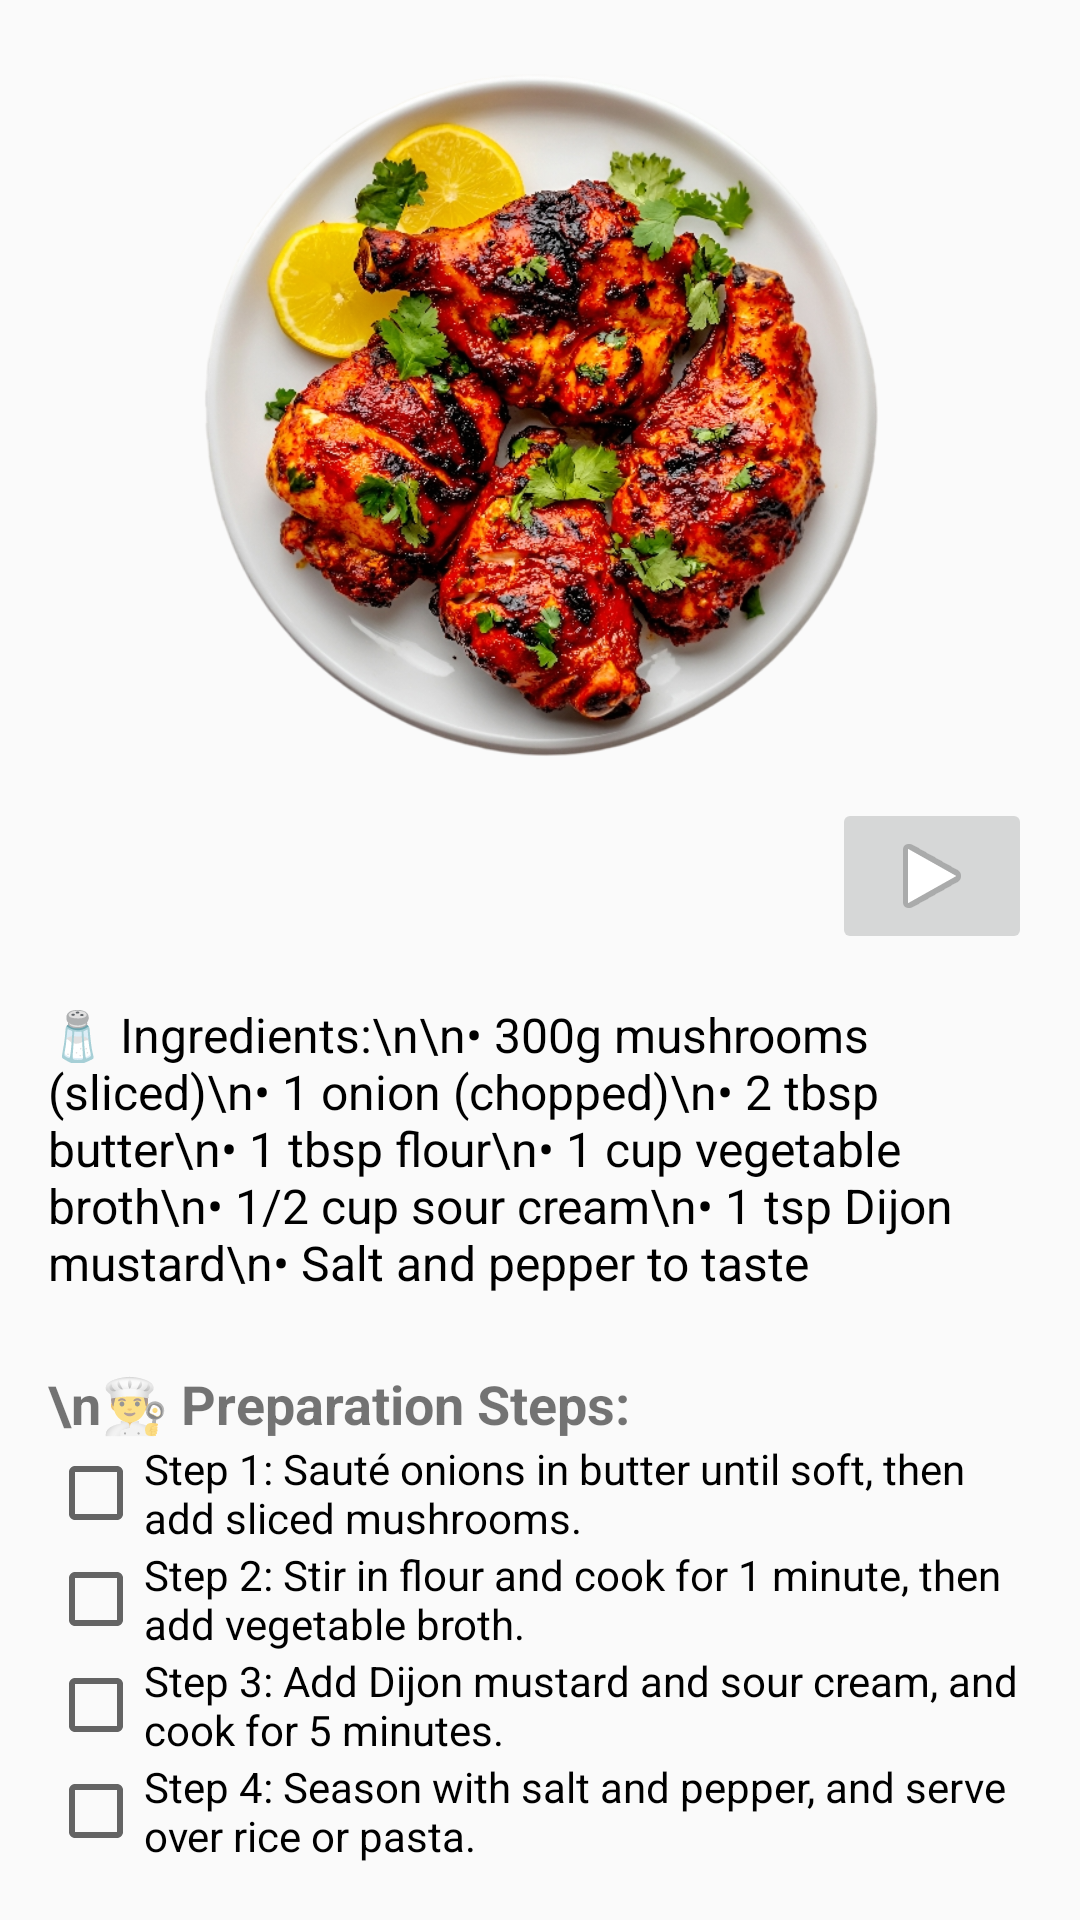

The Android layout XML behind this screen, and the referenced resources:
<!-- AndroidManifest.xml: application theme Theme.MakeyourfoodKartik -->
<!-- res/layout/activity_mushroom_stroganoff.xml -->
<?xml version="1.0" encoding="utf-8"?>
<ScrollView xmlns:android="http://schemas.android.com/apk/res/android"
    android:layout_width="match_parent"
    android:layout_height="match_parent"
    xmlns:app="http://schemas.android.com/apk/res-auto">

    <LinearLayout
        android:orientation="vertical"
        android:layout_width="match_parent"
        android:layout_height="wrap_content"
        android:padding="16dp"
        android:gravity="center_horizontal">

        
        <ImageView
            android:id="@+id/mushroom_stroganoff_image"
            android:layout_width="250dp"
            android:layout_height="250dp"
            android:src="@drawable/tandoorichicken"
            android:scaleType="centerCrop"
            android:contentDescription="Mushroom Stroganoff" />
        <RelativeLayout xmlns:android="http://schemas.android.com/apk/res/android"
            android:layout_width="match_parent"
            android:layout_height="match_parent">

            <ImageButton
                android:id="@+id/imageButton"
                android:layout_width="200px"
                android:layout_height="wrap_content"
                app:srcCompat="@android:drawable/ic_media_play"
                android:layout_alignParentEnd="true"
                android:layout_alignParentTop="true" />

        </RelativeLayout>


        
        <TextView
            android:id="@+id/mushroom_stroganoff_ingredients"
            android:layout_width="match_parent"
            android:layout_height="wrap_content"
            android:text="🧂 Ingredients:\n\n• 300g mushrooms (sliced)\n• 1 onion (chopped)\n• 2 tbsp butter\n• 1 tbsp flour\n• 1 cup vegetable broth\n• 1/2 cup sour cream\n• 1 tsp Dijon mustard\n• Salt and pepper to taste"
            android:paddingTop="16dp"
            android:textSize="16sp"
            android:textColor="#000000" />

        
        <TextView
            android:layout_width="match_parent"
            android:layout_height="wrap_content"
            android:text="\n👨‍🍳 Preparation Steps:"
            android:textSize="18sp"
            android:textStyle="bold"
            android:paddingTop="24dp" />

        
        <CheckBox
            android:layout_width="wrap_content"
            android:layout_height="wrap_content"
            android:text="Step 1: Sauté onions in butter until soft, then add sliced mushrooms." />

        <CheckBox
            android:layout_width="wrap_content"
            android:layout_height="wrap_content"
            android:text="Step 2: Stir in flour and cook for 1 minute, then add vegetable broth." />

        <CheckBox
            android:layout_width="wrap_content"
            android:layout_height="wrap_content"
            android:text="Step 3: Add Dijon mustard and sour cream, and cook for 5 minutes." />

        <CheckBox
            android:layout_width="wrap_content"
            android:layout_height="wrap_content"
            android:text="Step 4: Season with salt and pepper, and serve over rice or pasta." />
    </LinearLayout>
</ScrollView>
<!-- resources referenced by this layout -->
<resources>
  <!-- drawable tandoorichicken: png bitmap (drawable, 551774 bytes) -->
  <style name="Theme.MakeyourfoodKartik" parent="Theme.AppCompat.DayNight.NoActionBar">
          
      </style>
</resources>
